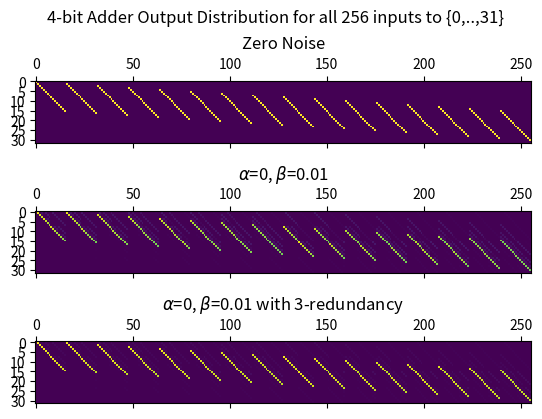

This chart was generated by the following Python code:
# noisy_addition.py         A set of functions to compute the output probabilities of 
#                           noisy half- and full-adders
#
# 2022 written by Ralf Herbrich
# Hasso-Plattner Institute

import matplotlib.pyplot as plt
import numpy as np

def pand(alpha,beta):
    """Computes the distribution of the output of an AND with asymmetric noise"""
    return {
        (0,0): { 0: 1-alpha*alpha,          1: alpha*alpha}, 
        (0,1): { 0: 1-alpha*(1-beta),       1: alpha*(1-beta)}, 
        (1,0): { 0: 1-alpha*(1-beta),       1: alpha*(1-beta)}, 
        (1,1): { 0: 1-(1-beta)*(1-beta),    1: (1-beta)*(1-beta)}
    } 

def por(alpha,beta):
    """Computes the distribution of the output of an OR with asymmetric noise"""
    return {
        (0,0): { 0: (1-alpha)*(1-alpha),    1: 1-(1-alpha)*(1-alpha)}, 
        (0,1): { 0:(1-alpha)*beta,          1: 1-(1-alpha)*beta}, 
        (1,0): { 0:(1-alpha)*beta,          1: 1-(1-alpha)*beta}, 
        (1,1): { 0:beta*beta,               1: 1-beta*beta}
    } 

def pnot(alpha,beta):
    """Computes the distribution of the output of a NOT with asymmetric noise"""
    return {
        0: { 0: alpha, 1: 1-alpha }, 
        1: { 0: 1-beta, 1: beta } 
    } 

def safe_by_combine(f_map,combine_map):
    """Computes the distribution of the output of a single-valued logic gate which 
    has been made safe by replication and redundancy resolution via a probabilistic OR"""
    return  {k: { 
                    0:  v[0]*v[0]*combine_map[(0,0)][0] + 
                        v[0]*v[1]*combine_map[(0,1)][0] + 
                        v[1]*v[0]*combine_map[(1,0)][0] + 
                        v[1]*v[1]*combine_map[(1,1)][0],
                    1:  v[0]*v[0]*combine_map[(0,0)][1] + 
                        v[0]*v[1]*combine_map[(0,1)][1] + 
                        v[1]*v[0]*combine_map[(1,0)][1] + 
                        v[1]*v[1]*combine_map[(1,1)][1]
               } for k, v in f_map.items()
            }

def recursive_safe(f_map,combine_map,n):
    """Applies the save_by_combine function recursively to reduce the error rate of the noisy AND, OR or NOT"""
    f_out = f_map
    for i in range(n):
        f_out = safe_by_combine(f_out,combine_map)
    return f_out

def half_adder(and1_map,and2_map,not_map,or_map):
    """Computes the distribution of the output of a half-adder"""
    out = {}
    for a in [0,1]:
        for b in [0,1]:
            k = (a,b)
            v = {}
            for s in [0,1]:
                for c_out in [0,1]:
                    kv = (s,c_out)
                    p = 0
                    for d in [0,1]:
                        for e in [0,1]:
                            p = p + and1_map[(a,b)][c_out]*or_map[(a,b)][d]*not_map[c_out][e]*and2_map[(d,e)][s]
                    v[kv] = p
            out[k] = v
    return out

def full_adder(ha1_map,ha2_map,or_map):
    """Computes the distribution of the output of a full-adder"""
    out = {}
    for a in [0,1]:
        for b in [0,1]:
            for c_in in [0,1]:
                k = (a,b,c_in)
                v = {}
                for s in [0,1]:
                    for c_out in [0,1]:
                      kv = (s,c_out)
                      p = 0
                      for d in [0,1]:
                        for e in [0,1]:
                            for f in [0,1]:
                                p = p + ha1_map[(a,b)][(d,e)]*ha2_map[(d,c_in)][(s,f)]*or_map[(e,f)][c_out] 
                      v[kv] = p
                out[k] = v
    return out

def four_bit_adder(ha_map,fa1_map,fa2_map,fa3_map):
    """Computes the distribution of the output of a 4-bit adder"""
    out = {}
    for a0 in [0,1]:
        for a1 in [0,1]:
            for a2 in [0,1]:
                for a3 in [0,1]:
                    for b0 in [0,1]:
                        for b1 in [0,1]:
                            for b2 in [0,1]:
                                for b3 in [0,1]:
                                    k = (a0,a1,a2,a3,b0,b1,b2,b3)
                                    v = {}
                                    for s0 in [0,1]:
                                        for s1 in [0,1]:
                                            for s2 in [0,1]:
                                                for s3 in [0,1]:
                                                    for c3_out in [0,1]:
                                                        kv = (s0,s1,s2,s3,c3_out)
                                                        p = 0
                                                        for c0_out in [0,1]:
                                                            for c1_out in [0,1]:
                                                                for c2_out in [0,1]:
                                                                    p = p + \
                                                                        ha_map[(a0,b0)][(s0,c0_out)] * \
                                                                        fa1_map[(a1,b1,c0_out)][(s1,c1_out)] * \
                                                                        fa2_map[(a2,b2,c1_out)][(s2,c2_out)] * \
                                                                        fa3_map[(a3,b3,c2_out)][(s3,c3_out)]
                                                        v[kv] = p
                                    out[k] = v
    return(out)

# def plot_basic_logic(alpha=0,d=8):
#     """Plots the probability distributions of basic logic functions"""
#     beta = np.linspace(0, 0.5, 100)
#     plt.plot(beta, [por(alpha,b)[(0,0)][1] for b in beta] , linestyle='-', linewidth=2.5, marker='', color='red')
#     plt.plot(beta, [por(alpha,b)[(0,1)][1] for b in beta] , linestyle='-', linewidth=2.5, marker='', color='blue')
#     plt.plot(beta, [por(alpha,b)[(1,0)][1] for b in beta] , linestyle='-', linewidth=2.5, marker='', color='green')
#     plt.plot(beta, [por(alpha,b)[(1,1)][1] for b in beta] , linestyle='-', linewidth=2.5, marker='', color='black')

#     plt.plot(beta, [recursive_safe(por(alpha,b),por(alpha,b),d)[(0,0)][1] for b in beta] , linestyle='--', linewidth=2.5, marker='', color='red')
#     plt.plot(beta, [recursive_safe(por(alpha,b),por(alpha,b),d)[(0,1)][1] for b in beta] , linestyle='--', linewidth=2.5, marker='', color='blue')
#     plt.plot(beta, [recursive_safe(por(alpha,b),por(alpha,b),d)[(1,0)][1] for b in beta] , linestyle='--', linewidth=2.5, marker='', color='green')
#     plt.plot(beta, [recursive_safe(por(alpha,b),por(alpha,b),d)[(1,1)][1] for b in beta] , linestyle='--', linewidth=2.5, marker='', color='black')

#     plt.legend(['P(or=1|a=0,b=0)', 'P(or=1|a=0,b=1)', 'P(or=1|a=1,b=0)', 'P(or=1|a=1,b=1)'])
#     plt.xlabel(r'$\beta$')
#     plt.ylabel('P(or=1|a,b)')
#     plt.title('Probability Distribution of OR with {0}-redundancy'.format(d))

#     plt.grid()
#     plt.show()

def plot_basic_logic(alpha=0,d=1):
    """Plots the probability distributions of basic logic functions"""
    beta = np.linspace(0, 0.5, 100)
    plt.plot(beta, [pnot(alpha,b)[0][1] for b in beta] , linestyle='-', linewidth=2.5, marker='', color='red')
    plt.plot(beta, [pnot(alpha,b)[1][1] for b in beta] , linestyle='-', linewidth=2.5, marker='', color='black')

    plt.plot(beta, [recursive_safe(pnot(alpha,b),pand(alpha,b),d)[0][1] for b in beta] , linestyle='--', linewidth=2.5, marker='', color='red')
    plt.plot(beta, [recursive_safe(pnot(alpha,b),pand(alpha,b),d)[1][1] for b in beta] , linestyle='--', linewidth=2.5, marker='', color='black')

    plt.legend(['P(not=1|a=0)', 'P(not=1|a=1)'])
    plt.xlabel(r'$\beta$')
    plt.ylabel('P(not=1|a)')
    plt.title('Probability Distribution of NOT with {0}-redundancy'.format(d))

    plt.grid()
    plt.show()

def plot_half_adder(inp=(1,1),d=8):
    """Plots the probability distributions of basic logic functions"""
    beta = np.linspace(0, 0.5, 100)

    plt.plot(beta, [half_adder(pand(0,b),pand(0,b),pnot(0,b),por(0,b))[inp][(0,0)] for b in beta] , linestyle='-', linewidth=2.5, marker='', color='red')
    plt.plot(beta, [half_adder(pand(0,b),pand(0,b),pnot(0,b),por(0,b))[inp][(1,0)] for b in beta] , linestyle='-', linewidth=2.5, marker='', color='blue')
    plt.plot(beta, [half_adder(pand(0,b),pand(0,b),pnot(0,b),por(0,b))[inp][(0,1)] for b in beta] , linestyle='-', linewidth=2.5, marker='', color='green')
    plt.plot(beta, [half_adder(pand(0,b),pand(0,b),pnot(0,b),por(0,b))[inp][(1,1)] for b in beta] , linestyle='-', linewidth=2.5, marker='', color='black')

    plt.plot(beta, [half_adder(recursive_safe(pand(0,b),por(0,b),d),recursive_safe(pand(0,b),por(0,b),d),pnot(0,b),recursive_safe(por(0,b),por(0,b),d))[inp][(0,0)] for b in beta] , linestyle='--', linewidth=2.5, marker='', color='red')
    plt.plot(beta, [half_adder(recursive_safe(pand(0,b),por(0,b),d),recursive_safe(pand(0,b),por(0,b),d),pnot(0,b),recursive_safe(por(0,b),por(0,b),d))[inp][(1,0)] for b in beta] , linestyle='--', linewidth=2.5, marker='', color='blue')
    plt.plot(beta, [half_adder(recursive_safe(pand(0,b),por(0,b),d),recursive_safe(pand(0,b),por(0,b),d),pnot(0,b),recursive_safe(por(0,b),por(0,b),d))[inp][(0,1)] for b in beta] , linestyle='--', linewidth=2.5, marker='', color='green')
    plt.plot(beta, [half_adder(recursive_safe(pand(0,b),por(0,b),d),recursive_safe(pand(0,b),por(0,b),d),pnot(0,b),recursive_safe(por(0,b),por(0,b),d))[inp][(1,1)] for b in beta] , linestyle='--', linewidth=2.5, marker='', color='black')

    plt.legend([r'P(s=0,$c_{out}$=0|a,b)', r'P(s=1,$c_{out}$=0|a,b)', r'P(s=0,$c_{out}$=1|a,b)', r'P(s=1,$c_{out}$=1|a,b)'])
    plt.xlabel(r'$\beta$')
    plt.ylabel(r'P(s,$c_{out}$|a,b)')
    plt.title('Probability Distribution of half-adder with k-redundancy')

    plt.grid()
    plt.show()

def plot_full_adder(inp=(0,0,0),d=8):
    """Plots the probability distributions of basic logic functions"""
    beta = np.linspace(0, 0.5, 100)

    plt.plot(beta, [
        full_adder(half_adder(pand(0,b),pand(0,b),pnot(0,b),por(0,b)),
                   half_adder(pand(0,b),pand(0,b),pnot(0,b),por(0,b)),
                   por(0,b))[inp][(0,0)]
        for b in beta] , linestyle='-', marker='', color='red', linewidth=2.5)
    plt.plot(beta, [
        full_adder(half_adder(pand(0,b),pand(0,b),pnot(0,b),por(0,b)),
                   half_adder(pand(0,b),pand(0,b),pnot(0,b),por(0,b)),
                   por(0,b))[inp][(0,1)]
        for b in beta] , linestyle='-', marker='', color='blue', linewidth=2.5)
    plt.plot(beta, [
        full_adder(half_adder(pand(0,b),pand(0,b),pnot(0,b),por(0,b)),
                   half_adder(pand(0,b),pand(0,b),pnot(0,b),por(0,b)),
                   por(0,b))[inp][(1,0)]
        for b in beta] , linestyle='-', marker='', color='green', linewidth=2.5)
    plt.plot(beta, [
        full_adder(half_adder(pand(0,b),pand(0,b),pnot(0,b),por(0,b)),
                   half_adder(pand(0,b),pand(0,b),pnot(0,b),por(0,b)),
                   por(0,b))[inp][(1,1)]
        for b in beta] , linestyle='-', marker='', color='black', linewidth=2.5)

    plt.plot(beta, [
        full_adder(half_adder(recursive_safe(pand(0,b),por(0,b),d),recursive_safe(pand(0,b),por(0,b),d),pnot(0,b),por(0,b)),
                   half_adder(recursive_safe(pand(0,b),por(0,b),d),recursive_safe(pand(0,b),por(0,b),d),pnot(0,b),por(0,b)),
                   por(0,b))[inp][(0,0)]
        for b in beta] , linestyle='--', marker='', color='red', linewidth=2.5)
    plt.plot(beta, [
        full_adder(half_adder(recursive_safe(pand(0,b),por(0,b),d),recursive_safe(pand(0,b),por(0,b),d),pnot(0,b),por(0,b)),
                   half_adder(recursive_safe(pand(0,b),por(0,b),d),recursive_safe(pand(0,b),por(0,b),d),pnot(0,b),por(0,b)),
                   por(0,b))[inp][(0,1)]
        for b in beta] , linestyle='--', marker='', color='blue', linewidth=2.5)
    plt.plot(beta, [
        full_adder(half_adder(recursive_safe(pand(0,b),por(0,b),d),recursive_safe(pand(0,b),por(0,b),d),pnot(0,b),por(0,b)),
                   half_adder(recursive_safe(pand(0,b),por(0,b),d),recursive_safe(pand(0,b),por(0,b),d),pnot(0,b),por(0,b)),
                   por(0,b))[inp][(1,0)]
        for b in beta] , linestyle='--', marker='', color='green', linewidth=2.5)
    plt.plot(beta, [
        full_adder(half_adder(recursive_safe(pand(0,b),por(0,b),d),recursive_safe(pand(0,b),por(0,b),d),pnot(0,b),por(0,b)),
                   half_adder(recursive_safe(pand(0,b),por(0,b),d),recursive_safe(pand(0,b),por(0,b),d),pnot(0,b),por(0,b)),
                   por(0,b))[inp][(1,1)]
        for b in beta] , linestyle='--', marker='', color='black', linewidth=2.5)

    plt.legend([r'P(s=0,$c_{out}$=0|a,b,$c_{in}$)', r'P(s=1,$c_{out}$=0|a,b,$c_{in}$)', r'P(s=0,$c_{out}$=1|a,b,$c_{in}$)', r'P(s=1,$c_{out}$=1|a,b,$c_{in}$)'])
    plt.xlabel(r'$\beta$')
    plt.ylabel(r'P(s,$c_{out}$|a,b,$c_{in}$)')
    plt.title('Probability Distribution of a full-adder with k-redundancy')

    plt.grid()
    plt.show()

def plot_4bit_adder(alpha = 0, beta = 0.15, a = 14, b = 7, d = 8):
    """Plots the distribution of sums of the 4bit adder for two specific inputs"""
    pand2 = recursive_safe(pand(alpha,beta),por(alpha,beta),d)
    ha_map = half_adder(pand2,pand2,pnot(alpha,beta),por(alpha,beta))
    fa_map = full_adder(ha_map, ha_map, por(alpha,beta))
    fb_map = four_bit_adder(ha_map,fa_map,fa_map,fa_map)

    key = (a & 1, (a>>1) & 1, (a>>2) & 1, (a>>3) & 1,b & 1, (b>>1) & 1, (b>>2) & 1, (b>>3) & 1)
    hist = dict(sorted({ c4*16+c3*8+c2*4+c1*2+c0: v for ((c0,c1,c2,c3,c4),v) in fb_map[key].items() }.items()))

    plt.bar(hist.keys(), hist.values())
    plt.xlabel(r'sum')
    plt.ylabel('P(sum|a={0},b={1})'.format(a,b))
    plt.title(r'Probability Distribution over sum of {0} and {1} ($\alpha$={2},$\beta$={3})'.format(a,b,alpha,beta))
    plt.show()

def plot_4bit_adder_dist(alpha = 0, beta = 0.10, d=2):
    """Plots the whole distribution of the 4bit adder when adding k-redundancy"""
    def compute_map(fb_map):
        A = np.zeros((32,256))
        for ((a0,a1,a2,a3,b0,b1,b2,b3),v) in fb_map.items():
            key1 = a0*1 + a1*2 + a2*4 + a3*8 + b0*16 + b1*32 + b2*64 + b3*128
            for ((c0,c1,c2,c3,c4),p) in v.items():
                key2 = c4*16+c3*8+c2*4+c1*2+c0
                A[key2][key1] = p
        return A

    ha_map0 = half_adder(pand(0,0),pand(0,0),pnot(0,0),por(0,0))
    fa_map0 = full_adder(ha_map0, ha_map0, por(0,0))
    fb_map0 = four_bit_adder(ha_map0,fa_map0,fa_map0,fa_map0)
    A0 = compute_map(fb_map0)

    ha_map1 = half_adder(pand(alpha,beta),pand(alpha,beta),pnot(alpha,beta),por(alpha,beta))
    fa_map1 = full_adder(ha_map1, ha_map1, por(alpha,beta))
    fb_map1 = four_bit_adder(ha_map1,fa_map1,fa_map1,fa_map1)
    A1 = compute_map(fb_map1)

    pand2 = recursive_safe(pand(alpha,beta),por(alpha,beta),d)
    ha_map2 = half_adder(pand2,pand2,pnot(alpha,beta),por(alpha,beta))
    fa_map2 = full_adder(ha_map2, ha_map2, por(alpha,beta))
    fb_map2 = four_bit_adder(ha_map2,fa_map2,fa_map2,fa_map2)
    A2 = compute_map(fb_map2)

    fig, axs = plt.subplots(3)
    fig.suptitle('4-bit Adder Output Distribution for all 256 inputs to {0,..,31}')
    axs[0].matshow(A0)
    axs[0].title.set_text('Zero Noise')
    axs[1].matshow(A1)
    axs[1].title.set_text(r'$\alpha$={0}, $\beta$={1}'.format(alpha,beta))
    axs[2].matshow(A2)
    axs[2].title.set_text(r'$\alpha$={0}, $\beta$={1} with {2}-redundancy'.format(alpha,beta,d))
    plt.show()

def print_distribution(p_map = full_adder(half_adder(pand(0,0),pand(0,0),pnot(0,0),por(0,0)),
                                          half_adder(pand(0,0),pand(0,0),pnot(0,0),por(0,0)),
                                          por(0,0))):
    """Outputs a probabilistic logic function on screen"""
    for (k,v) in p_map.items():
        print(k, v)

def check_distribution(p_map = full_adder(half_adder(pand(0,0),pand(0,0),pnot(0,0),por(0,0)),
                                          half_adder(pand(0,0),pand(0,0),pnot(0,0),por(0,0)),
                                          por(0,0))):
    for (k,v) in p_map.items():
        if(abs(sum([v2 for (k2,v2) in v.items()])-1.0) > 1e-4):
            print("normalization error for key", k, ": ", sum([v2 for (k2,v2) in v.items()]))
            exit()
    print("ok")

# plot_basic_logic()
# plot_half_adder()
# plot_full_adder(inp=(0,0,1))
# plot_4bit_adder(alpha=0)
plot_4bit_adder_dist(alpha=0,beta=0.01, d=3)

# print_distribution()
# check_distribution()
